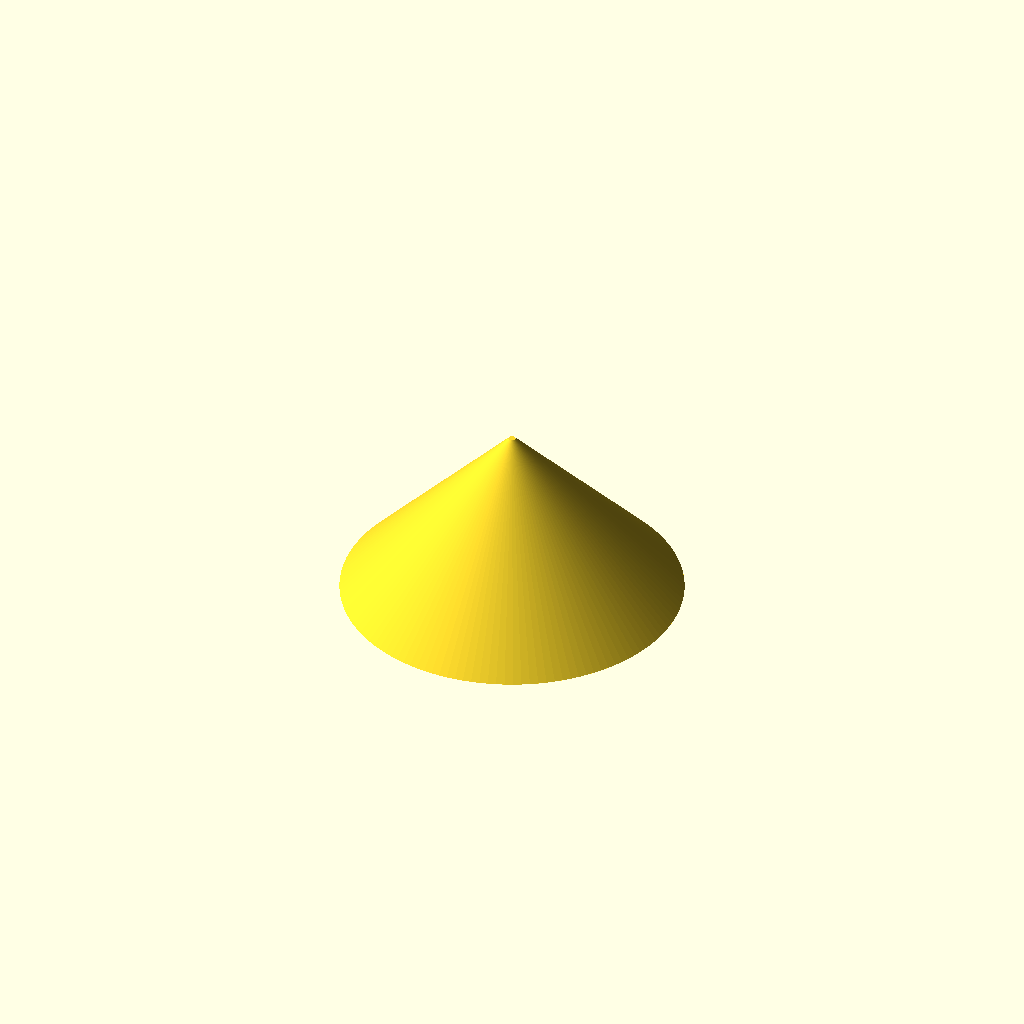
Cell 1: the model at its default parameters.
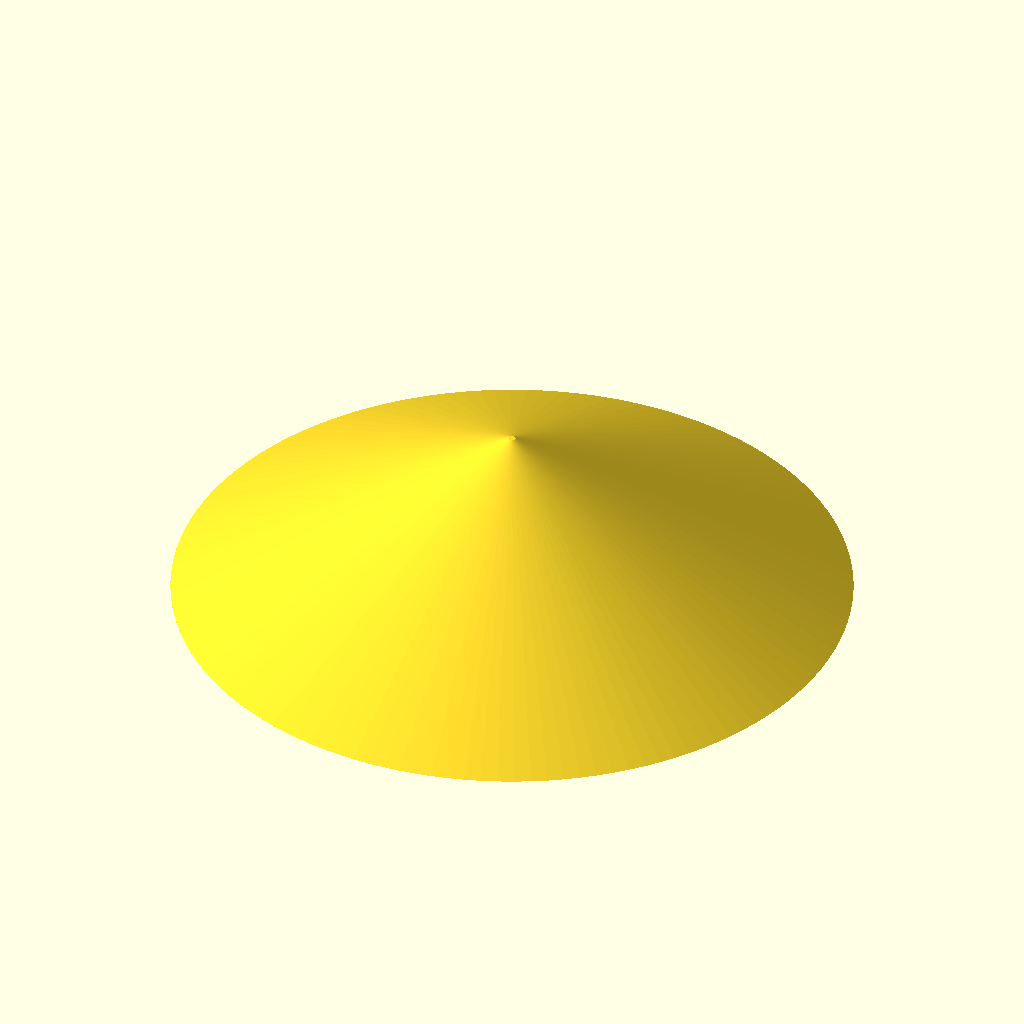
Cell 2: fanD = 188 (everything else at default).
All cells are drawn from one camera (rotation 55°, 0°, 25°, orthographic, colour scheme Cornfield), so only the parameter changes between them.
OpenSCAD source file mogensACS180/funnel.scad:

$fn=128;

fanD=94;
thickness=1;


module funnel(length=50)
{
    difference()
    {
        cylinder(d1=fanD+thickness*2,d2=thickness*2,h=length);
        cylinder(d1=fanD,d2=0,h=length-thickness);
    }
}

module funnelcutout(length=50)
{
    cylinder(d1=fanD,d2=0,h=length-thickness);
}

funnel();
Customizer parameters (derived from the source; name, type, default, range or options):
fanD: number, default 94
thickness: number, default 1
